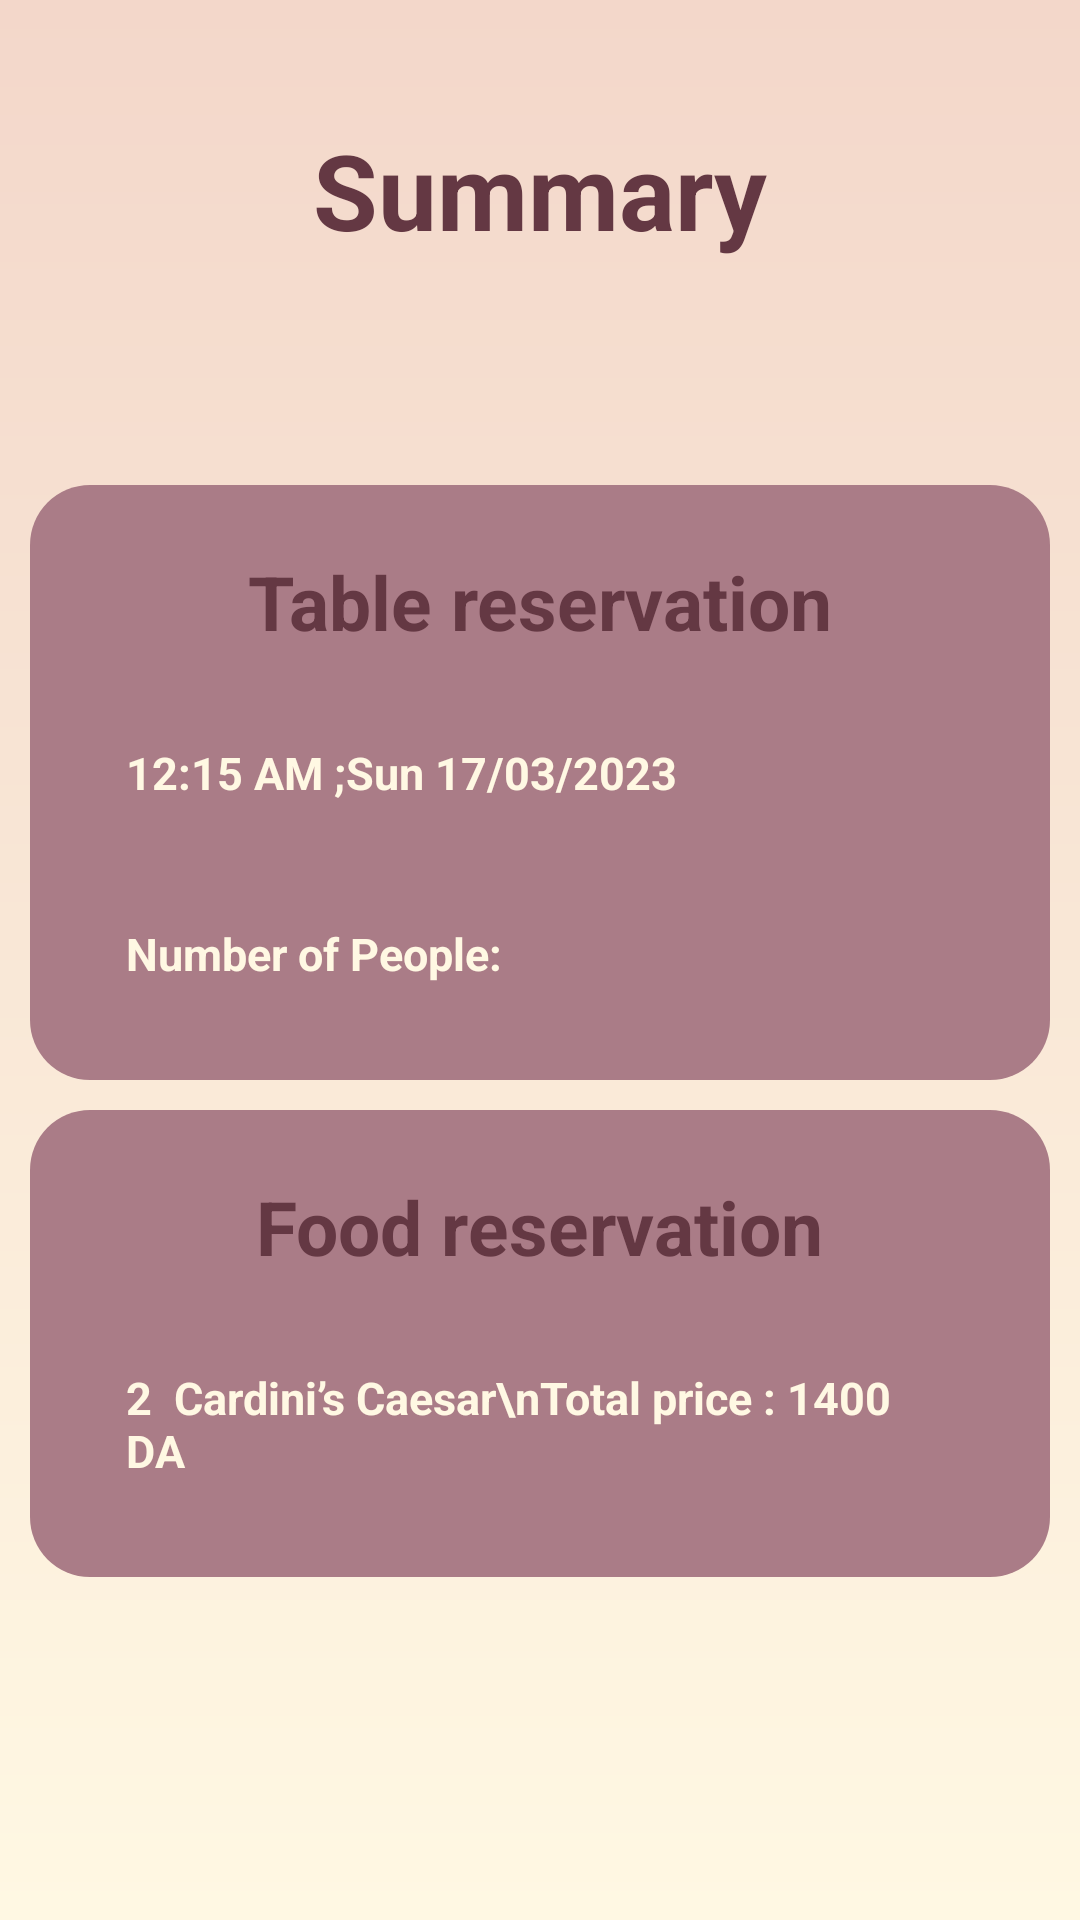

Here is an Android app screen rendered from its layout file. Give the layout XML and the strings, colors and styles it references.
<!-- AndroidManifest.xml: application theme Theme.MyApplication -->
<!-- res/layout/activity_summary.xml -->
<?xml version="1.0" encoding="utf-8"?>
<androidx.constraintlayout.widget.ConstraintLayout xmlns:android="http://schemas.android.com/apk/res/android"
    xmlns:app="http://schemas.android.com/apk/res-auto"
    xmlns:tools="http://schemas.android.com/tools"
    android:layout_width="match_parent"
    android:layout_height="match_parent"
    tools:context=".SummaryActivity"
    android:background="@drawable/bg">

    <TextView
        android:id="@+id/textView5"
        android:layout_width="wrap_content"
        android:layout_height="wrap_content"
        android:layout_margin="15dp"
        android:padding="25dp"
        android:text="Summary"
        android:textColor="@color/darkpink"
        android:textSize="35sp"
        android:textStyle="bold"
        app:layout_constraintEnd_toEndOf="parent"
        app:layout_constraintStart_toStartOf="parent"
        app:layout_constraintTop_toTopOf="parent" />

    <LinearLayout
        android:id="@+id/linearLayout9"
        android:layout_width="match_parent"
        android:layout_height="wrap_content"
        android:layout_marginTop="40dp"
        android:orientation="vertical"
        app:layout_constraintEnd_toEndOf="parent"
        app:layout_constraintStart_toStartOf="parent"
        app:layout_constraintTop_toBottomOf="@+id/textView5" />

    <LinearLayout
        android:id="@+id/tableReservationLayout"
        android:gravity="center"
        android:padding="12dp"
        android:layout_margin="10dp"
        android:layout_width="match_parent"
        android:layout_height="wrap_content"
        android:background="@drawable/summarybg"
        android:orientation="vertical"
        app:layout_constraintTop_toBottomOf="@+id/linearLayout9"
        app:layout_constraintStart_toStartOf="parent"
        app:layout_constraintEnd_toEndOf="parent">

        <TextView
            android:layout_width="wrap_content"
            android:layout_height="wrap_content"
            android:layout_margin="10dp"
            android:text="Table reservation"
            android:textColor="@color/darkpink"
            android:textSize="25sp"
            android:textStyle="bold" />

        <TextView
            android:id="@+id/tableReservation"
            android:layout_width="match_parent"
            android:layout_height="wrap_content"
            android:padding="20dp"
            android:text="12:15 AM ;Sun 17/03/2023"
            android:textColor="@color/beige"
            android:textSize="15sp"
            android:textStyle="bold" />

        <LinearLayout
            android:layout_width="match_parent"
            android:layout_height="wrap_content"
            android:orientation="horizontal">

            <TextView
                android:id="@+id/numPeopleTv"
                android:layout_width="wrap_content"
                android:layout_height="wrap_content"
                android:padding="20dp"
                android:text="Number of People: "
                android:textColor="@color/beige"
                android:textSize="15sp"
                android:textStyle="bold" />

            <TextView
                android:id="@+id/reservedSeats"
                android:layout_width="wrap_content"
                android:layout_height="wrap_content"
                android:padding="20dp"
                android:textColor="@color/beige"
                android:textSize="15sp"
                android:textStyle="bold" />
        </LinearLayout>
    </LinearLayout>

    <LinearLayout
        android:id="@+id/foodReservationLayout"
        android:layout_width="match_parent"
        android:layout_height="wrap_content"
        android:background="@drawable/summarybg"
        android:gravity="center"
        android:layout_margin="10dp"
        android:orientation="vertical"
        android:padding="12dp"
        app:layout_constraintTop_toBottomOf="@+id/tableReservationLayout"
        app:layout_constraintStart_toStartOf="parent"
        app:layout_constraintEnd_toEndOf="parent">

        <TextView
            android:layout_width="wrap_content"
            android:layout_height="wrap_content"
            android:layout_margin="10dp"
            android:text="Food reservation"
            android:textColor="@color/darkpink"
            android:textSize="25sp"
            android:textStyle="bold" />

        <TextView
            android:id="@+id/foodReservation"
            android:layout_width="wrap_content"
            android:layout_height="wrap_content"
            android:padding="20dp"
            android:text="2  Cardini’s Caesar\nTotal price : 1400 DA"
            android:textColor="@color/beige"
            android:textSize="15sp"
            android:textStyle="bold" />
    </LinearLayout>

</androidx.constraintlayout.widget.ConstraintLayout>
<!-- resources referenced by this layout -->
<resources>
  <color name="beige">#FFF8E3</color>
  <color name="darkpink">#643843</color>
  <!-- drawable bg (drawable) -->
  <?xml version="1.0" encoding="utf-8"?>
  <shape xmlns:android="http://schemas.android.com/apk/res/android">
      <gradient android:endColor="@color/endclr"
          android:startColor="@color/startclr"
          android:angle="90"/>
  </shape>
  <!-- drawable summarybg (drawable) -->
  <?xml version="1.0" encoding="utf-8"?>
  <selector xmlns:android="http://schemas.android.com/apk/res/android">
      <item>
          <shape android:shape="rectangle">
              <solid android:color="@color/lightpink"/>
              <corners android:radius="20dp"/>
          </shape>
      </item>
  </selector>
  <color name="endclr">#F3D7CA</color>
  <color name="startclr">#FFF8E3</color>
  <color name="lightpink">#AA7C87</color>
</resources>
